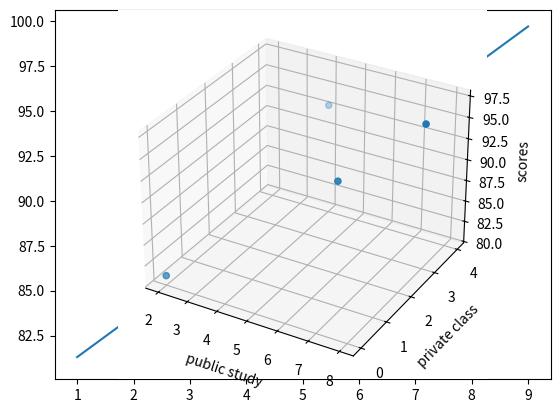

The matplotlib source for this figure:
import numpy as np
import matplotlib.pyplot as plt


def method_least_squares(x, y):
    x_avg = np.mean(x)
    y_avg = np.mean(y)

    gradient = np.sum((x-x_avg) * (y-y_avg)) / np.sum((x-x_avg)**2)
    intercept = y_avg - x_avg*gradient

    return gradient, intercept

def mean_squares_error(weight, t_data):
    a, b = weight
    x, y = t_data
    
    return np.sum((a*x + b - y)**2) / len(x)

def numerical_gradient(f, weight, t_data):
    h = 1e-4
    gradient = np.zeros_like(weight)

    for i in range(weight.size):
        tmp = weight[i]

        weight[i] = tmp + h
        fxh1 = f(weight, t_data)

        weight[i] = tmp - h
        fxh2 = f(weight, t_data)

        gradient[i] = (fxh1 - fxh2) / (2 * h)
        weight[i] = tmp

    return gradient

def gradient_descent(f, init_x, lr=0.01, step=100, t_data=None):
    for i in range(step):
        x = init_x
        gradient = numerical_gradient(f, x, t_data)
        print(f'step={i+1}, gradient={gradient}, weight={x}')
        x -= lr * gradient

    return x


t = np.array([2,4,6,8])
s = np.array([81,93,91,97])
print(method_least_squares(t,s))

init_x = np.array([0., 0.])
f = mean_squares_error
result = gradient_descent(f, init_x=init_x, lr=0.02, step=3000, t_data=(t,s))

x = np.arange(1, 10)
a, b = method_least_squares(t, s)
y = a*x + b

plt.scatter(t, s)
plt.plot(x, y)
plt.show()



def mean_squares_error_3(weight, t_data):
    a0, a1, b = weight
    x0, x1, y = t_data

    return np.sum((a0*x0 + a1*x1 + b - y)**2) / len(x0)

p = np.array([0,4,2,3])
init_x = np.array([0.,0.,0.])
f = mean_squares_error_3
result = gradient_descent(f, init_x=init_x, lr=0.02, step=3000, t_data=(t,p,s))


# predict(inference)
x0 = 2
x1 = 2
a,b,c = result
y_predict = a*x0 + b*x1+ c
print(y_predict)


axes = plt.axes(projection='3d')
axes.scatter(t, p, s)
axes.set_xlabel('public study')
axes.set_ylabel('private class')
axes.set_zlabel('scores')
plt.show()

